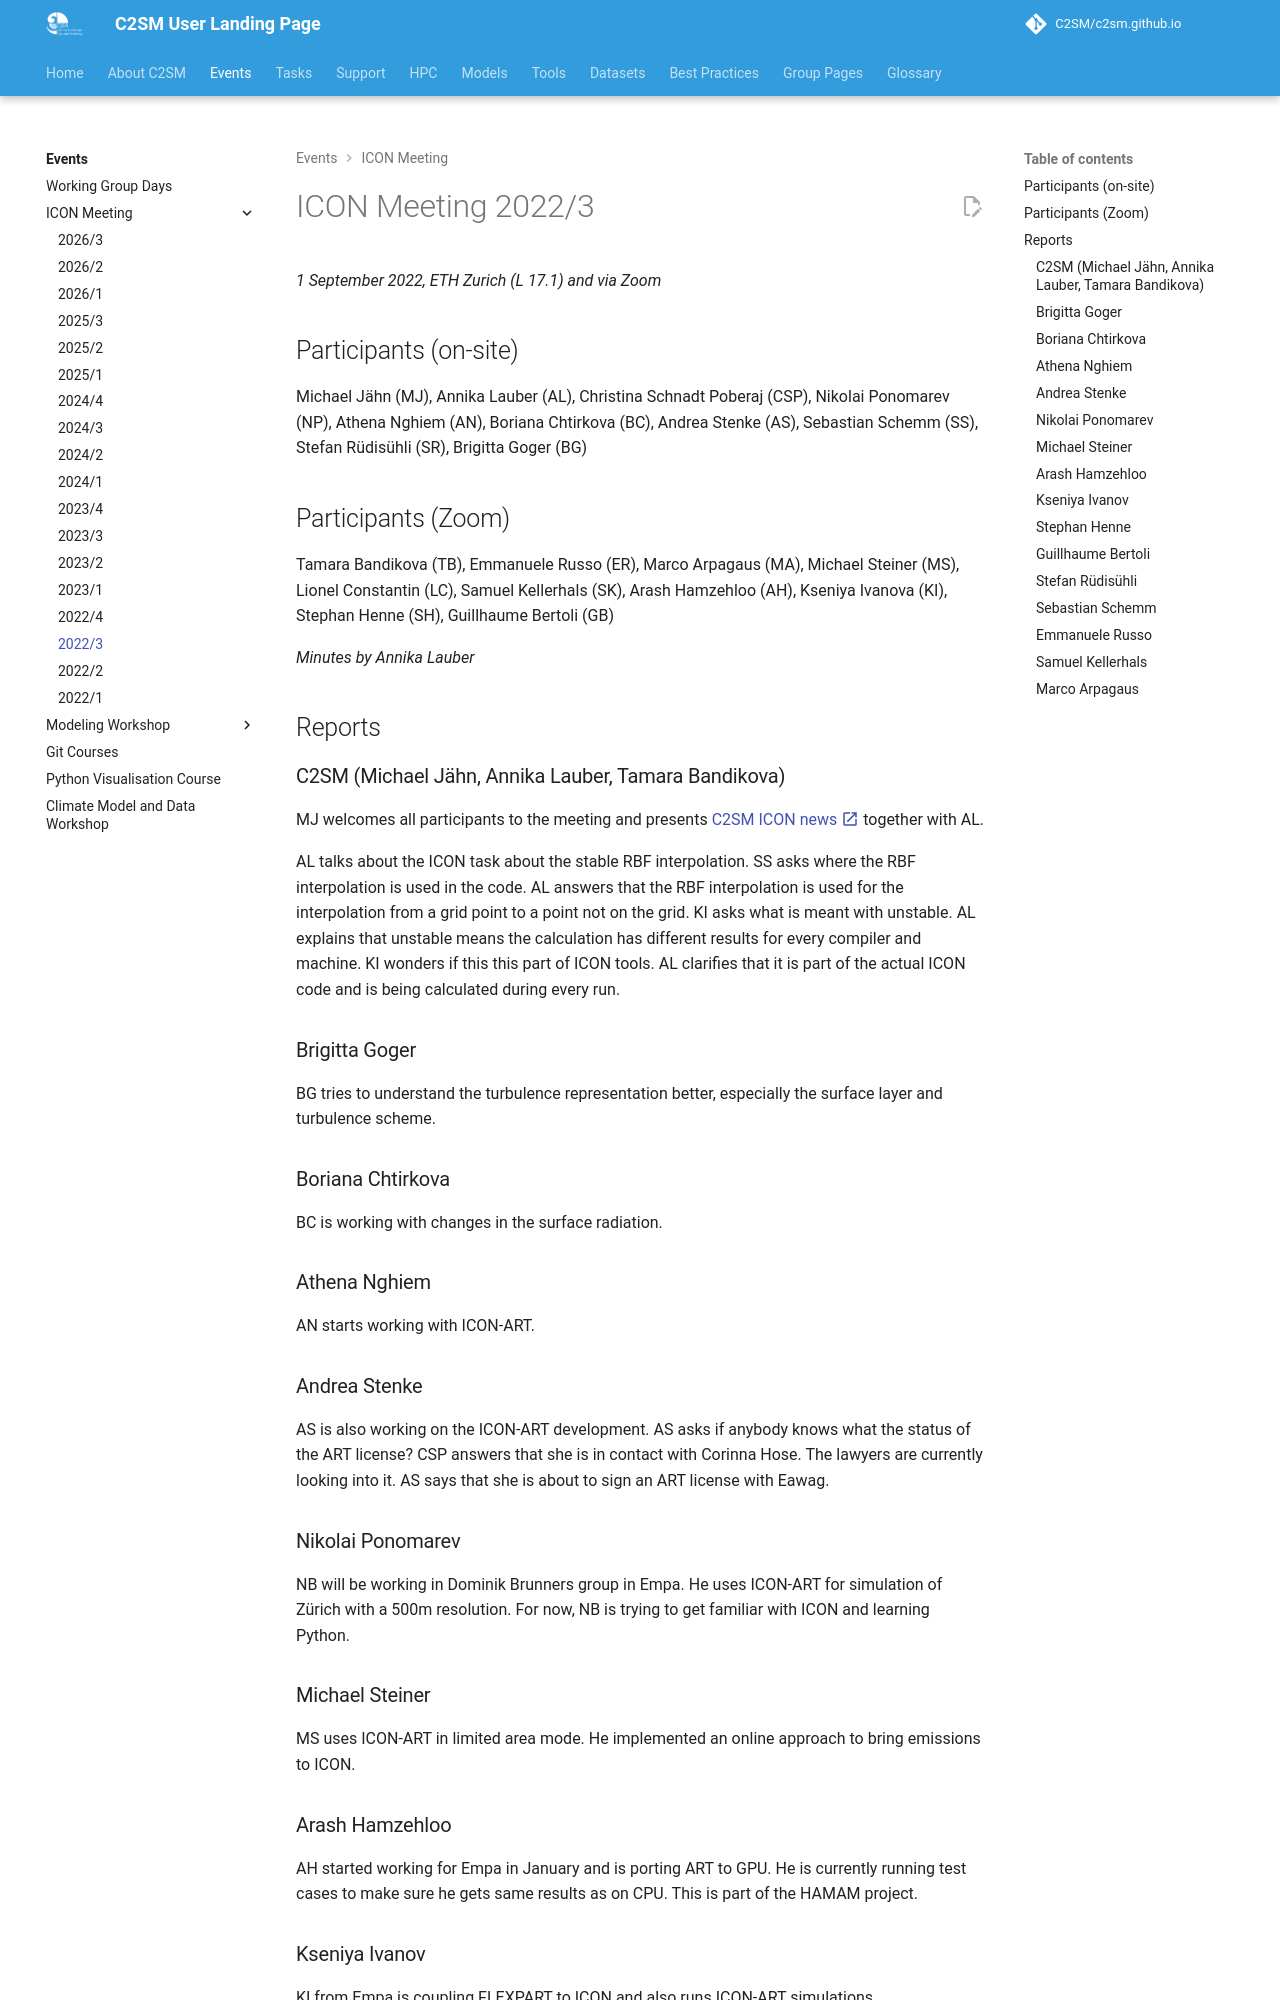

repository: C2SM/c2sm.github.io · page: pr-preview/pr-511/events/icon_meetings/2022-3/index.html · generator: mkdocs


# ICON Meeting 2022/3

*1 September 2022, ETH Zurich (L 17.1) and via Zoom*

## Participants (on-site)

Michael Jähn (MJ), Annika Lauber (AL), Christina Schnadt Poberaj (CSP),  Nikolai Ponomarev (NP), Athena Nghiem (AN),
Boriana Chtirkova (BC), Andrea Stenke (AS), Sebastian Schemm (SS), Stefan Rüdisühli (SR),  Brigitta Goger (BG)

## Participants (Zoom)

Tamara Bandikova (TB), Emmanuele Russo (ER), Marco Arpagaus (MA), Michael Steiner (MS), Lionel Constantin (LC), Samuel
Kellerhals (SK), Arash Hamzehloo (AH), Kseniya Ivanova (KI), Stephan Henne (SH), Guillhaume Bertoli (GB)

*Minutes by Annika Lauber*

## Reports

### C2SM (Michael Jähn, Annika Lauber, Tamara Bandikova)

MJ welcomes all participants to the meeting and presents
[C2SM ICON news :material-open-in-new:](https://polybox.ethz.ch/index.php/s/ElvW5bG12l9RqPy){:target="_blank"} together
with AL.

AL talks about the ICON task about the stable RBF interpolation.
SS asks where the RBF interpolation is used in the code.
AL answers that the RBF interpolation is used for the interpolation from a grid point to a point not on the grid.
KI asks what is meant with unstable.
AL explains that unstable means the calculation has different results for every compiler and machine.
KI wonders if this this part of ICON tools.
AL clarifies that it is part of the actual ICON code and is being calculated during every run.

### Brigitta Goger

BG tries to understand the turbulence representation better, especially the surface layer and turbulence scheme.

### Boriana Chtirkova

BC is working with changes in the surface radiation.

### Athena Nghiem

AN starts working with ICON-ART.

### Andrea Stenke

AS is also working on the ICON-ART development.
AS asks if anybody knows what the status of the ART license?
CSP answers that she is in contact with Corinna Hose. The lawyers are currently looking into it.
AS says that she is about to sign an ART license with Eawag.

### Nikolai Ponomarev

NB will be working in Dominik Brunners group in Empa. He uses ICON-ART for simulation of Zürich with a 500m resolution.
For now, NB is trying to get familiar with ICON and learning Python.

### Michael Steiner

MS uses ICON-ART in limited area mode. He implemented an online approach to bring emissions to ICON.

### Arash Hamzehloo

AH started working for Empa in January and is porting ART to GPU. He is currently running test cases to make sure he
gets same results as on CPU. This is part of the HAMAM project.

### Kseniya Ivanov

KI from Empa is coupling FLEXPART to ICON and also runs ICON-ART simulations.

### Stephan Henne

SH from Empa is interested in turbulence in ICON. He is part of a project with MCH and the University of Frankfurt.
